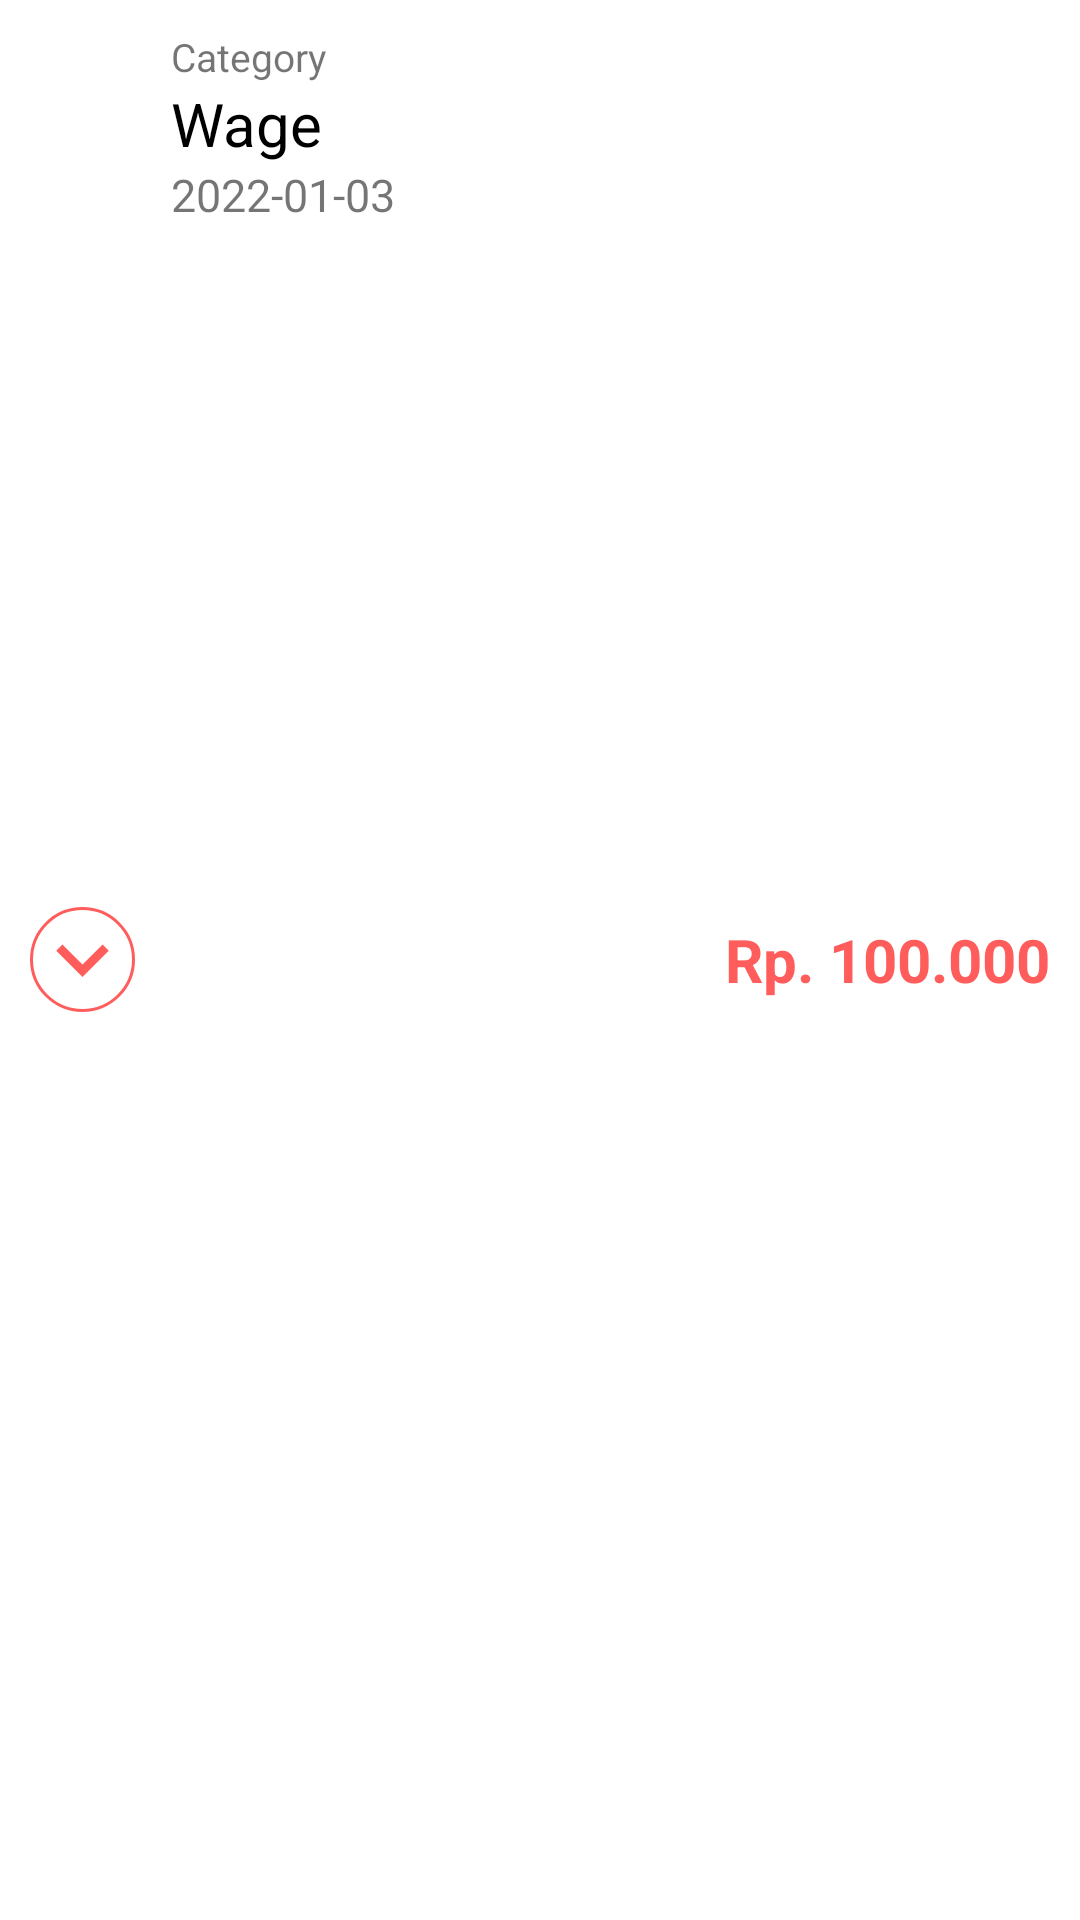

Layout XML and referenced resources for this Android screen:
<!-- AndroidManifest.xml: application theme Theme.BukuCuan -->
<!-- res/layout/adapter_transaction.xml -->
<?xml version="1.0" encoding="utf-8"?>
<LinearLayout xmlns:android="http://schemas.android.com/apk/res/android"
    android:layout_width="match_parent"
    android:layout_height="wrap_content"
    android:orientation="horizontal"
    android:padding="10dp">

    <ImageView
        android:id="@+id/image_type"
        android:layout_width="35dp"
        android:layout_height="35dp"
        android:layout_gravity="center_vertical"
        android:background="@drawable/circle_down_transaction"
        android:src="@drawable/ic_down_transaction" />

    <LinearLayout
        android:layout_width="match_parent"
        android:layout_height="wrap_content"
        android:layout_marginLeft="12dp"
        android:layout_weight="1"
        android:orientation="vertical">

        <TextView
            android:id="@+id/text_category"
            android:layout_width="wrap_content"
            android:layout_height="wrap_content"
            android:text="Category"
            android:textSize="13dp" />

        <TextView
            android:id="@+id/text_description"
            android:layout_width="match_parent"
            android:layout_height="wrap_content"
            android:text="Wage"
            android:textColor="@color/black"
            android:textSize="20dp" />

        <TextView
            android:id="@+id/text_date"
            android:layout_width="wrap_content"
            android:layout_height="wrap_content"
            android:text="2022-01-03"
            android:textSize="15dp" />
    </LinearLayout>


    <LinearLayout
        android:layout_width="match_parent"
        android:layout_height="match_parent"
        android:layout_weight="1">
        <TextView
            android:id="@+id/text_amount"
            android:layout_width="match_parent"
            android:layout_height="match_parent"
            android:gravity="right|center_vertical"
            android:text="Rp. 100.000"
            android:textColor="#FF5C5C"
            android:textSize="20dp"
            android:textStyle="bold" />
    </LinearLayout>

</LinearLayout>
<!-- resources referenced by this layout -->
<resources>
  <color name="black">#FF000000</color>
  <!-- drawable circle_down_transaction (drawable) -->
  <?xml version="1.0" encoding="utf-8"?>
  <shape
      xmlns:android="http://schemas.android.com/apk/res/android"
      android:shape="rectangle">
      <corners android:radius="10000dp"/>
      <stroke
          android:width="1dp"
          android:color="#FF5C5C" />
  </shape>
  <!-- drawable ic_down_transaction (drawable) -->
  <vector android:height="24dp" android:tint="#FF5C5C"
      android:viewportHeight="24" android:viewportWidth="24"
      android:width="24dp" xmlns:android="http://schemas.android.com/apk/res/android">
      <path android:fillColor="@android:color/white" android:pathData="M7.41,8.59L12,13.17l4.59,-4.58L18,10l-6,6 -6,-6 1.41,-1.41z"/>
  </vector>
  <style name="Theme.BukuCuan" parent="Theme.MaterialComponents.DayNight.DarkActionBar">
          
          <item name="colorPrimary">@color/purple_500</item>
          <item name="colorPrimaryVariant">@color/purple_700</item>
          <item name="colorOnPrimary">@color/white</item>
          
          <item name="colorSecondary">@color/teal_200</item>
          <item name="colorSecondaryVariant">@color/teal_700</item>
          <item name="colorOnSecondary">@color/black</item>
          
          <item name="android:statusBarColor" tools:targetApi="l">?attr/colorPrimaryVariant</item>
          
      </style>
  <color name="purple_500">#FF6200EE</color>
  <color name="purple_700">#FF3700B3</color>
  <color name="white">#FFFFFFFF</color>
  <color name="teal_200">#FF03DAC5</color>
  <color name="teal_700">#FF018786</color>
</resources>
